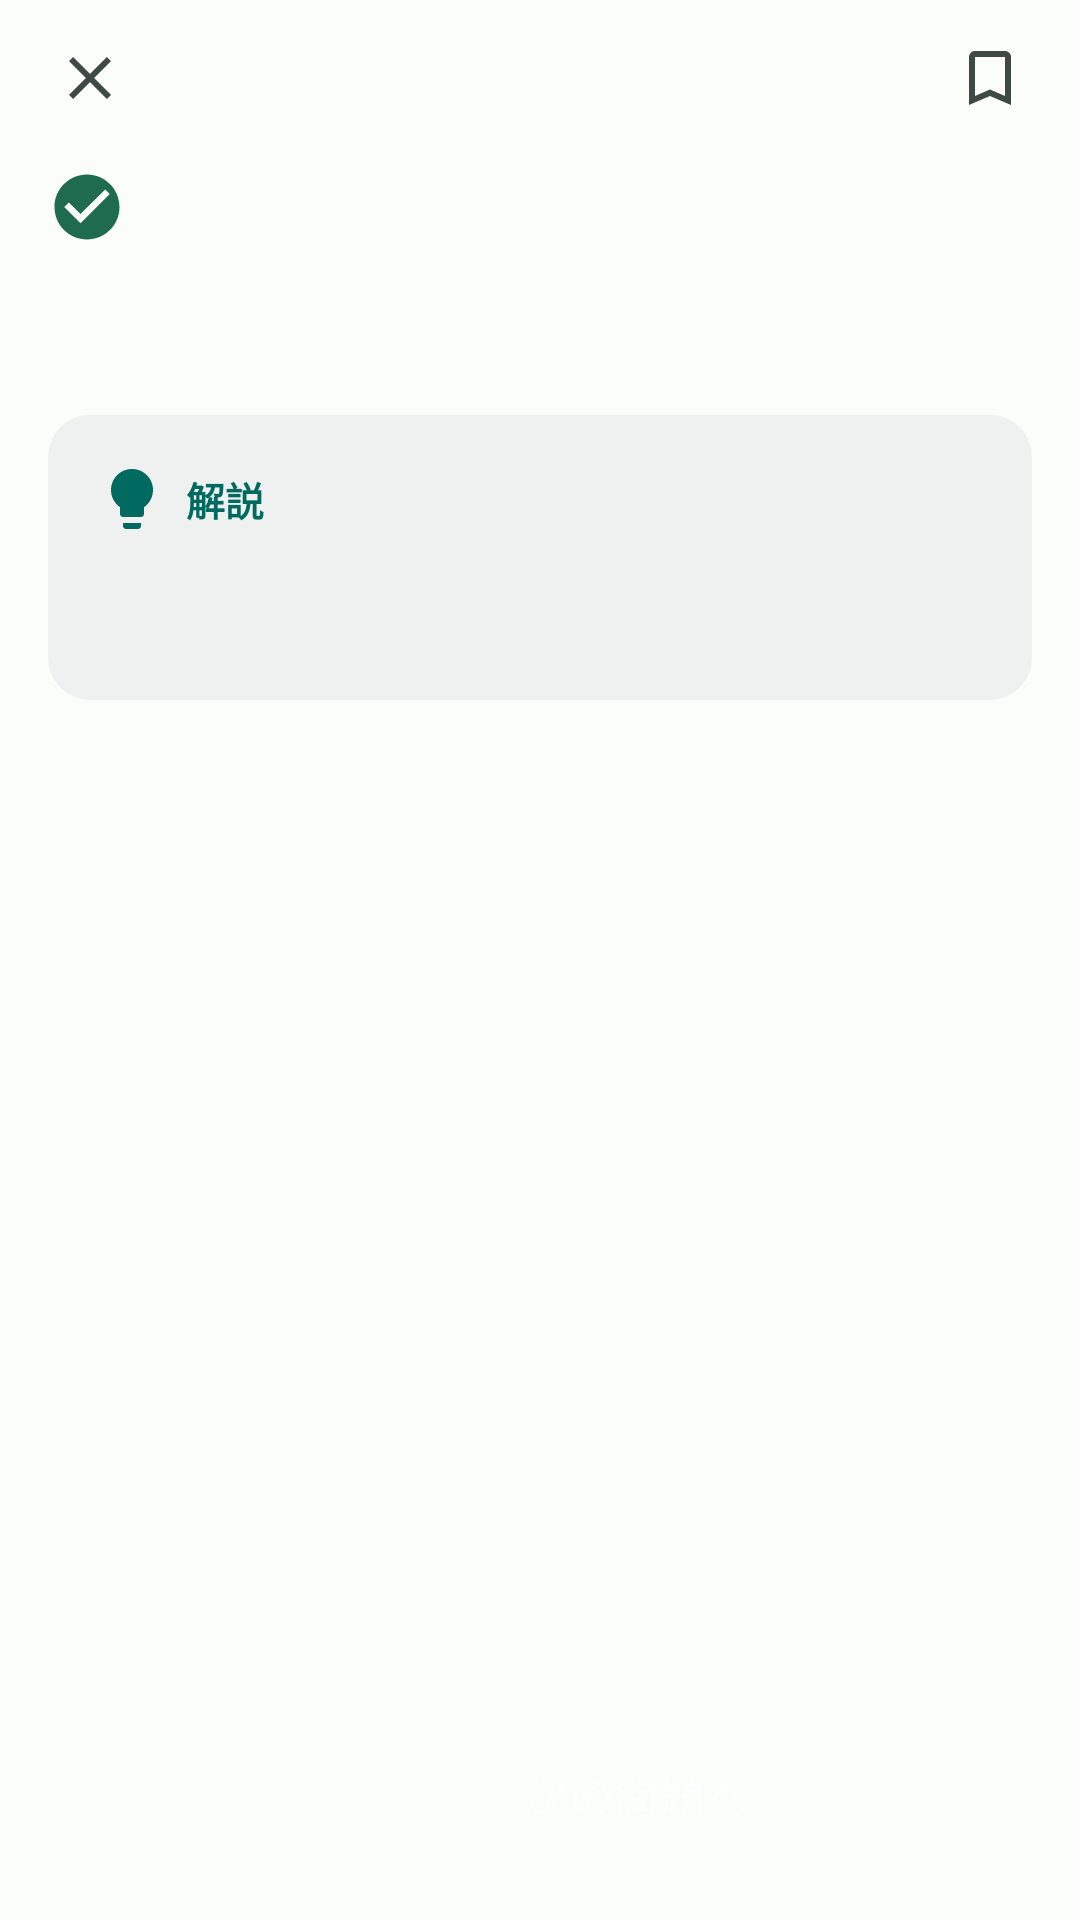

Layout XML and referenced resources for this Android screen:
<!-- AndroidManifest.xml: application theme Theme.Techquiz -->
<!-- res/layout/fragment_explain.xml -->
<?xml version="1.0" encoding="utf-8"?>
<LinearLayout xmlns:android="http://schemas.android.com/apk/res/android"
    xmlns:app="http://schemas.android.com/apk/res-auto"
    xmlns:tools="http://schemas.android.com/tools"
    android:layout_width="match_parent"
    android:layout_height="match_parent"
    android:orientation="vertical"
    android:background="@color/surface"
    tools:context=".ExplainFragment">

    
    <LinearLayout
        android:layout_width="match_parent"
        android:layout_height="wrap_content"
        android:minHeight="52dp"
        android:gravity="center_vertical"
        android:orientation="horizontal"
        android:paddingHorizontal="8dp">

        <ImageView
            android:id="@+id/button_close"
            android:layout_width="44dp"
            android:layout_height="44dp"
            android:background="?attr/selectableItemBackgroundBorderless"
            android:padding="10dp"
            android:src="@drawable/ic_close"
            app:tint="@color/on_surface_var"
            android:contentDescription="閉じる" />

        <Space
            android:layout_width="0dp"
            android:layout_height="1dp"
            android:layout_weight="1" />

        <TextView
            android:id="@+id/text_progress"
            android:layout_width="wrap_content"
            android:layout_height="wrap_content"
            android:textColor="@color/on_surface_var"
            android:textSize="14sp"
            android:textStyle="bold"
            tools:text="3 / 10" />

        <ImageView
            android:layout_width="44dp"
            android:layout_height="44dp"
            android:layout_marginStart="4dp"
            android:background="?attr/selectableItemBackgroundBorderless"
            android:padding="10dp"
            android:src="@drawable/ic_bookmark_border"
            app:tint="@color/on_surface_var"
            android:contentDescription="ブックマーク" />
    </LinearLayout>

    <androidx.core.widget.NestedScrollView
        android:layout_width="match_parent"
        android:layout_height="0dp"
        android:layout_weight="1"
        android:fillViewport="true">

        <LinearLayout
            android:layout_width="match_parent"
            android:layout_height="wrap_content"
            android:orientation="vertical">

            
            <LinearLayout
                android:layout_width="match_parent"
                android:layout_height="wrap_content"
                android:gravity="center_vertical"
                android:orientation="horizontal"
                android:paddingStart="16dp"
                android:paddingEnd="16dp"
                android:paddingTop="4dp"
                android:paddingBottom="10dp">

                <ImageView
                    android:id="@+id/verdict_icon"
                    android:layout_width="26dp"
                    android:layout_height="26dp"
                    android:layout_marginEnd="10dp"
                    android:src="@drawable/ic_check_circle"
                    app:tint="@color/success"
                    android:contentDescription="@null" />

                <TextView
                    android:id="@+id/verdict_text"
                    android:layout_width="0dp"
                    android:layout_height="wrap_content"
                    android:layout_weight="1"
                    android:textColor="@color/success"
                    android:textSize="18sp"
                    android:textStyle="bold"
                    tools:text="正解" />

                <TextView
                    android:id="@+id/verdict_meta"
                    android:layout_width="wrap_content"
                    android:layout_height="wrap_content"
                    android:textColor="@color/on_surface_var"
                    android:textSize="12sp"
                    tools:text="0:38 ・ +10pt" />
            </LinearLayout>

            
            <TextView
                android:id="@+id/text_question"
                android:layout_width="match_parent"
                android:layout_height="wrap_content"
                android:paddingStart="16dp"
                android:paddingEnd="16dp"
                android:paddingBottom="6dp"
                android:lineSpacingMultiplier="1.55"
                android:textColor="@color/on_surface_var"
                android:textSize="15sp"
                tools:text="TCP/IPネットワークにおいて、IPアドレスから対応するMACアドレスを取得するために使用されるプロトコルはどれか。" />

            
            <LinearLayout
                android:id="@+id/layout_options"
                android:layout_width="match_parent"
                android:layout_height="wrap_content"
                android:orientation="vertical"
                android:paddingHorizontal="16dp"
                android:paddingTop="6dp" />

            
            <LinearLayout
                android:layout_width="match_parent"
                android:layout_height="wrap_content"
                android:orientation="vertical"
                android:layout_marginHorizontal="16dp"
                android:layout_marginTop="14dp"
                android:background="@drawable/bg_ex_note"
                android:padding="16dp">

                <TextView
                    android:layout_width="wrap_content"
                    android:layout_height="wrap_content"
                    android:layout_marginBottom="8dp"
                    android:gravity="center_vertical"
                    android:text="解説"
                    android:textColor="@color/primary"
                    android:textSize="13sp"
                    android:textStyle="bold"
                    android:drawablePadding="6dp"
                    app:drawableStartCompat="@drawable/ic_lightbulb"
                    app:drawableTint="@color/primary" />

                <TextView
                    android:id="@+id/text_explanation"
                    android:layout_width="match_parent"
                    android:layout_height="wrap_content"
                    android:lineSpacingMultiplier="1.7"
                    android:textColor="@color/on_surface"
                    android:textSize="14sp"
                    tools:text="ARP（Address Resolution Protocol）は、宛先のIPアドレスから対応するMACアドレスを問い合わせるプロトコルである。" />

                <LinearLayout
                    android:id="@+id/layout_points"
                    android:layout_width="match_parent"
                    android:layout_height="wrap_content"
                    android:layout_marginTop="12dp"
                    android:orientation="vertical" />
            </LinearLayout>

            <View
                android:layout_width="match_parent"
                android:layout_height="16dp" />
        </LinearLayout>
    </androidx.core.widget.NestedScrollView>

    
    <LinearLayout
        android:layout_width="match_parent"
        android:layout_height="wrap_content"
        android:gravity="center_vertical"
        android:orientation="horizontal"
        android:paddingHorizontal="16dp"
        android:paddingTop="12dp"
        android:paddingBottom="16dp">

        <Button
            android:id="@+id/button_bookmark_add"
            style="@style/Widget.TQ.Button.Outline"
            android:layout_width="52dp"
            android:layout_height="48dp"
            android:layout_marginEnd="12dp"
            android:insetTop="0dp"
            android:insetBottom="0dp"
            android:paddingHorizontal="0dp"
            app:icon="@drawable/ic_bookmark_add"
            app:iconGravity="textStart"
            app:iconPadding="0dp"
            app:iconTint="@color/primary" />

        <Button
            android:id="@+id/button_next"
            style="@style/Widget.TQ.Button.Filled"
            android:layout_width="0dp"
            android:layout_height="wrap_content"
            android:layout_weight="1"
            android:text="次の問題へ" />
    </LinearLayout>
</LinearLayout>
<!-- resources referenced by this layout -->
<resources>
  <color name="on_surface">#171D1B</color>
  <color name="on_surface_var">#3F4946</color>
  <color name="primary">#006A60</color>
  <color name="success">#1F6B4F</color>
  <color name="surface">#FBFDFB</color>
  <!-- drawable bg_ex_note (drawable) -->
  <?xml version="1.0" encoding="utf-8"?>
  <shape xmlns:android="http://schemas.android.com/apk/res/android" android:shape="rectangle">
      <solid android:color="@color/surface_c" />
      <corners android:radius="14dp" />
  </shape>
  <!-- drawable ic_bookmark_add (drawable) -->
  <vector xmlns:android="http://schemas.android.com/apk/res/android"
      android:width="24dp" android:height="24dp"
      android:viewportWidth="24" android:viewportHeight="24"
      android:tint="?attr/colorControlNormal">
      <path android:fillColor="#171D1B" android:pathData="M17,11v6.97l-5,-2.14 -5,2.14L7,5h7L14,3L7,3c-1.1,0 -2,0.9 -2,2v16l7,-3 7,3v-10h-2zM21,7h-2v2h-2L17,7h-2L15,5h2L17,3h2v2h2v2z" />
  </vector>
  <!-- drawable ic_bookmark_border (drawable) -->
  <vector xmlns:android="http://schemas.android.com/apk/res/android"
      android:width="24dp" android:height="24dp"
      android:viewportWidth="24" android:viewportHeight="24"
      android:tint="?attr/colorControlNormal">
      <path android:fillColor="#171D1B" android:pathData="M17,3L7,3c-1.1,0 -1.99,0.9 -1.99,2L5,21l7,-3 7,3L19,5c0,-1.1 -0.9,-2 -2,-2zM17,18l-5,-2.18L7,18L7,5h10v13z" />
  </vector>
  <!-- drawable ic_check_circle (drawable) -->
  <vector xmlns:android="http://schemas.android.com/apk/res/android"
      android:width="24dp" android:height="24dp"
      android:viewportWidth="24" android:viewportHeight="24"
      android:tint="?attr/colorControlNormal">
      <path android:fillColor="#171D1B" android:pathData="M12,2C6.48,2 2,6.48 2,12s4.48,10 10,10 10,-4.48 10,-10S17.52,2 12,2zM10,17l-5,-5 1.41,-1.41L10,14.17l7.59,-7.59L19,8l-9,9z" />
  </vector>
  <!-- drawable ic_close (drawable) -->
  <vector xmlns:android="http://schemas.android.com/apk/res/android"
      android:width="24dp" android:height="24dp"
      android:viewportWidth="24" android:viewportHeight="24"
      android:tint="?attr/colorControlNormal">
      <path android:fillColor="#171D1B" android:pathData="M19,6.41 L17.59,5 12,10.59 6.41,5 5,6.41 10.59,12 5,17.59 6.41,19 12,13.41 17.59,19 19,17.59 13.41,12z" />
  </vector>
  <!-- drawable ic_lightbulb (drawable) -->
  <vector xmlns:android="http://schemas.android.com/apk/res/android"
      android:width="24dp" android:height="24dp"
      android:viewportWidth="24" android:viewportHeight="24"
      android:tint="?attr/colorControlNormal">
      <path android:fillColor="#171D1B" android:pathData="M9,21c0,0.55 0.45,1 1,1h4c0.55,0 1,-0.45 1,-1v-1L9,20v1zM12,2C8.14,2 5,5.14 5,9c0,2.38 1.19,4.47 3,5.74L8,17c0,0.55 0.45,1 1,1h6c0.55,0 1,-0.45 1,-1v-2.26c1.81,-1.27 3,-3.36 3,-5.74 0,-3.86 -3.14,-7 -7,-7z" />
  </vector>
  <style name="Widget.TQ.Button.Outline" parent="Widget.Material3.Button.OutlinedButton">
          <item name="android:minHeight">48dp</item>
          <item name="android:textSize">15sp</item>
          <item name="android:textColor">@color/primary</item>
          <item name="strokeColor">@color/outline_var</item>
          <item name="cornerRadius">24dp</item>
          <item name="android:textAllCaps">false</item>
      </style>
  <style name="Theme.Techquiz" parent="Base.Theme.Techquiz" />
  <color name="surface_c">#EEF1EF</color>
  <color name="on_primary">#FFFFFF</color>
  <color name="outline_var">#D6E0DB</color>
  <color name="primary_container">#9FF2E1</color>
  <color name="on_primary_container">#00201C</color>
  <color name="tertiary">#735C00</color>
  <color name="on_tertiary">#FFFFFF</color>
  <color name="tertiary_container">#FFE08C</color>
  <color name="on_tertiary_container">#231B00</color>
  <color name="error">#BA1A1A</color>
  <color name="error_container">#FFDAD6</color>
  <color name="on_error_container">#410002</color>
  <color name="surface_cl">#F4F7F4</color>
  <color name="surface_ch">#E7EBE8</color>
  <color name="outline">#6F7976</color>
</resources>
